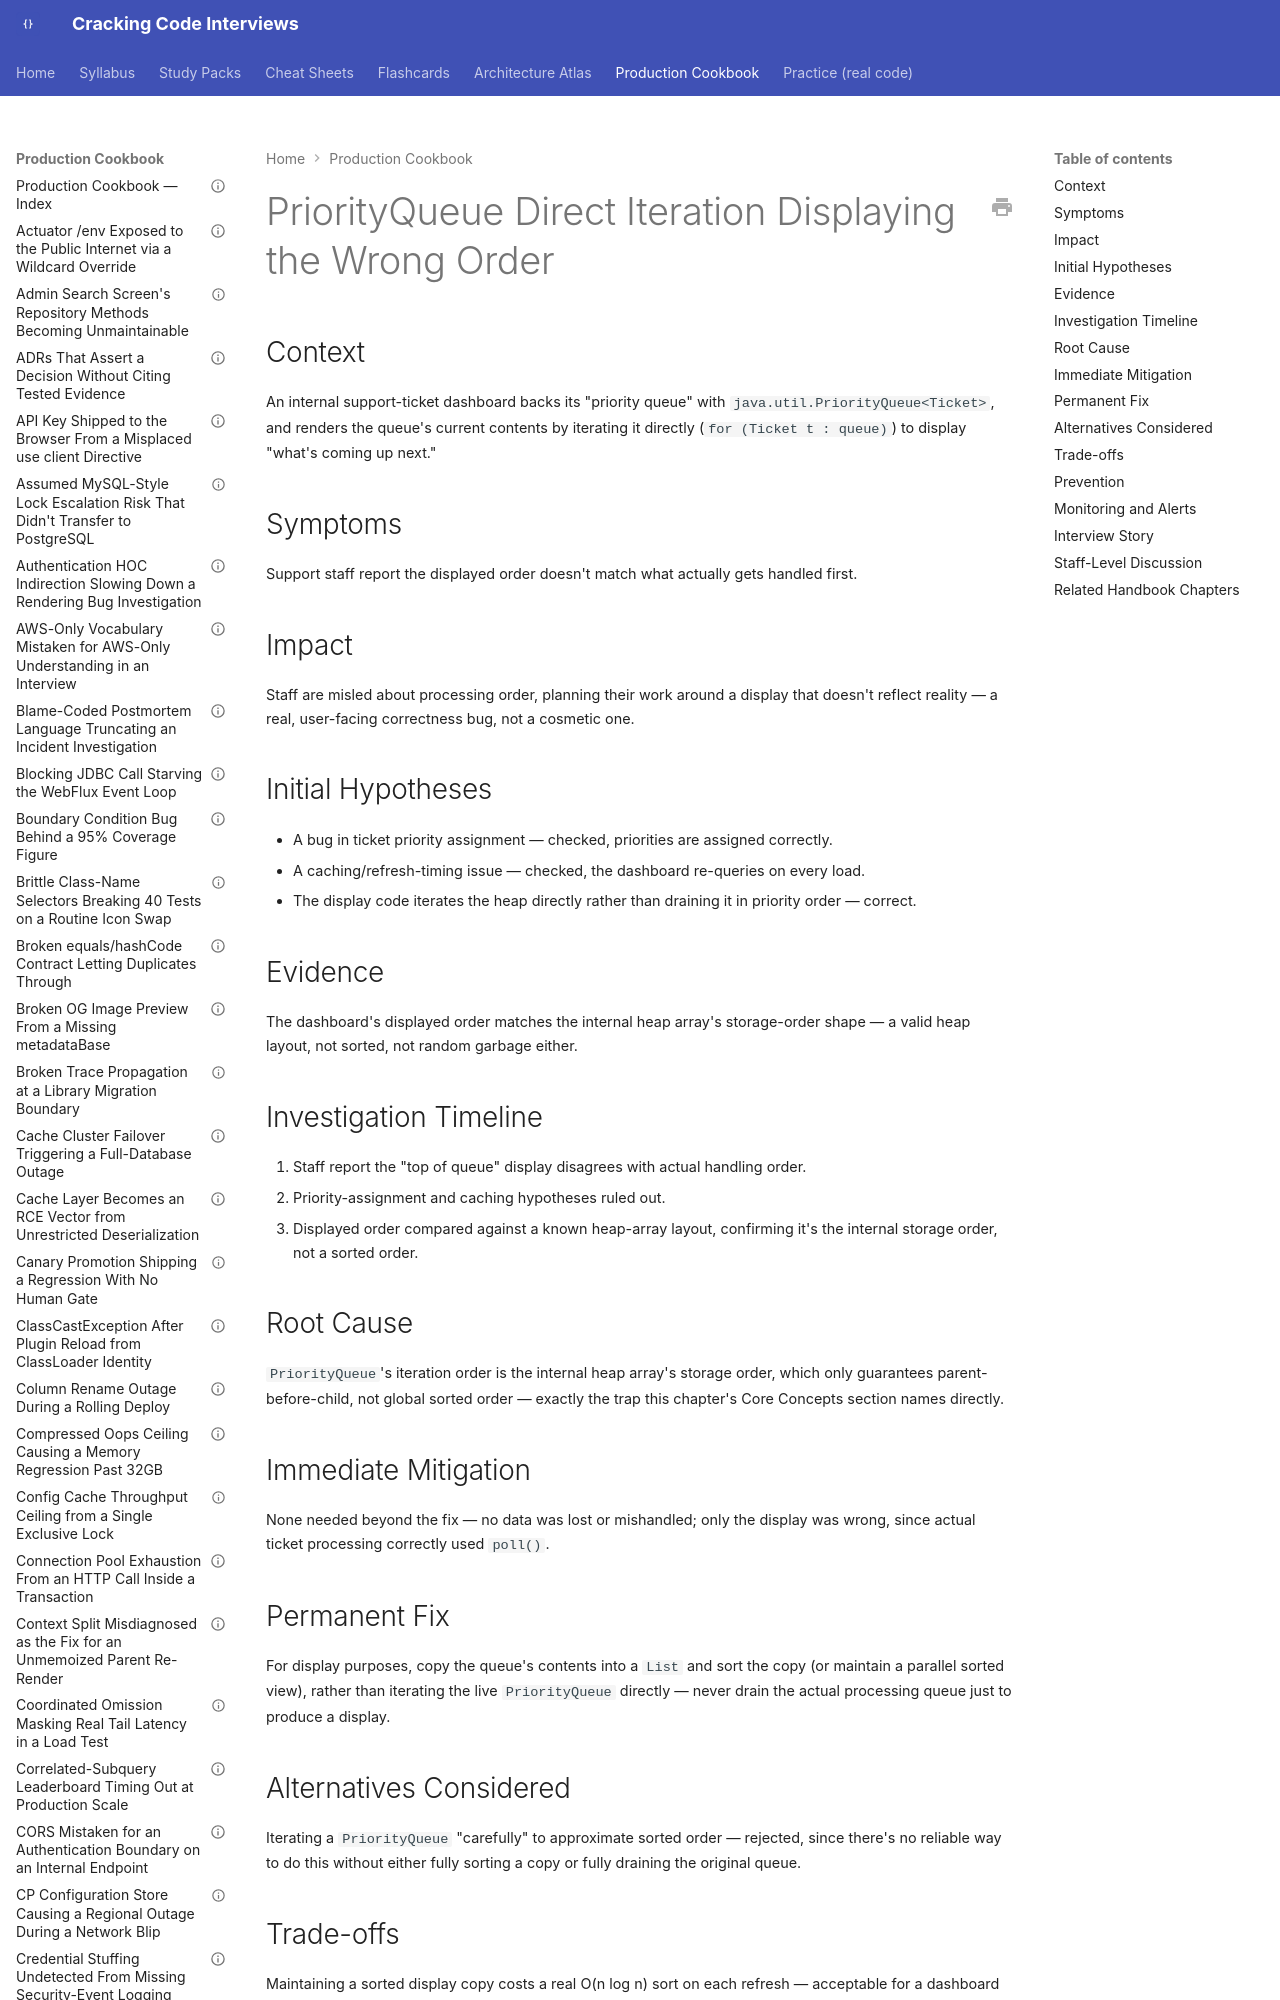

repository: JuanMelendres/cracking-code-interviews · page: production-cookbook/priorityqueue-direct-iteration-displaying-wrong-order/index.html · generator: mkdocs

---
title: "PriorityQueue Direct Iteration Displaying the Wrong Order"
document_type: production-cookbook-entry
domain: collections
status: draft
last_updated: 2026-09-12
related_handbook:
  - ../syllabus/02-java/collections/priorityqueue-internals.md
source: syllabus/02-java/collections/priorityqueue-internals.md#production-scenarios
---

# PriorityQueue Direct Iteration Displaying the Wrong Order

## Context

An internal support-ticket dashboard backs its "priority queue" with `java.util.PriorityQueue<Ticket>`, and renders the queue's current contents by iterating it directly (`for (Ticket t : queue)`) to display "what's coming up next."
